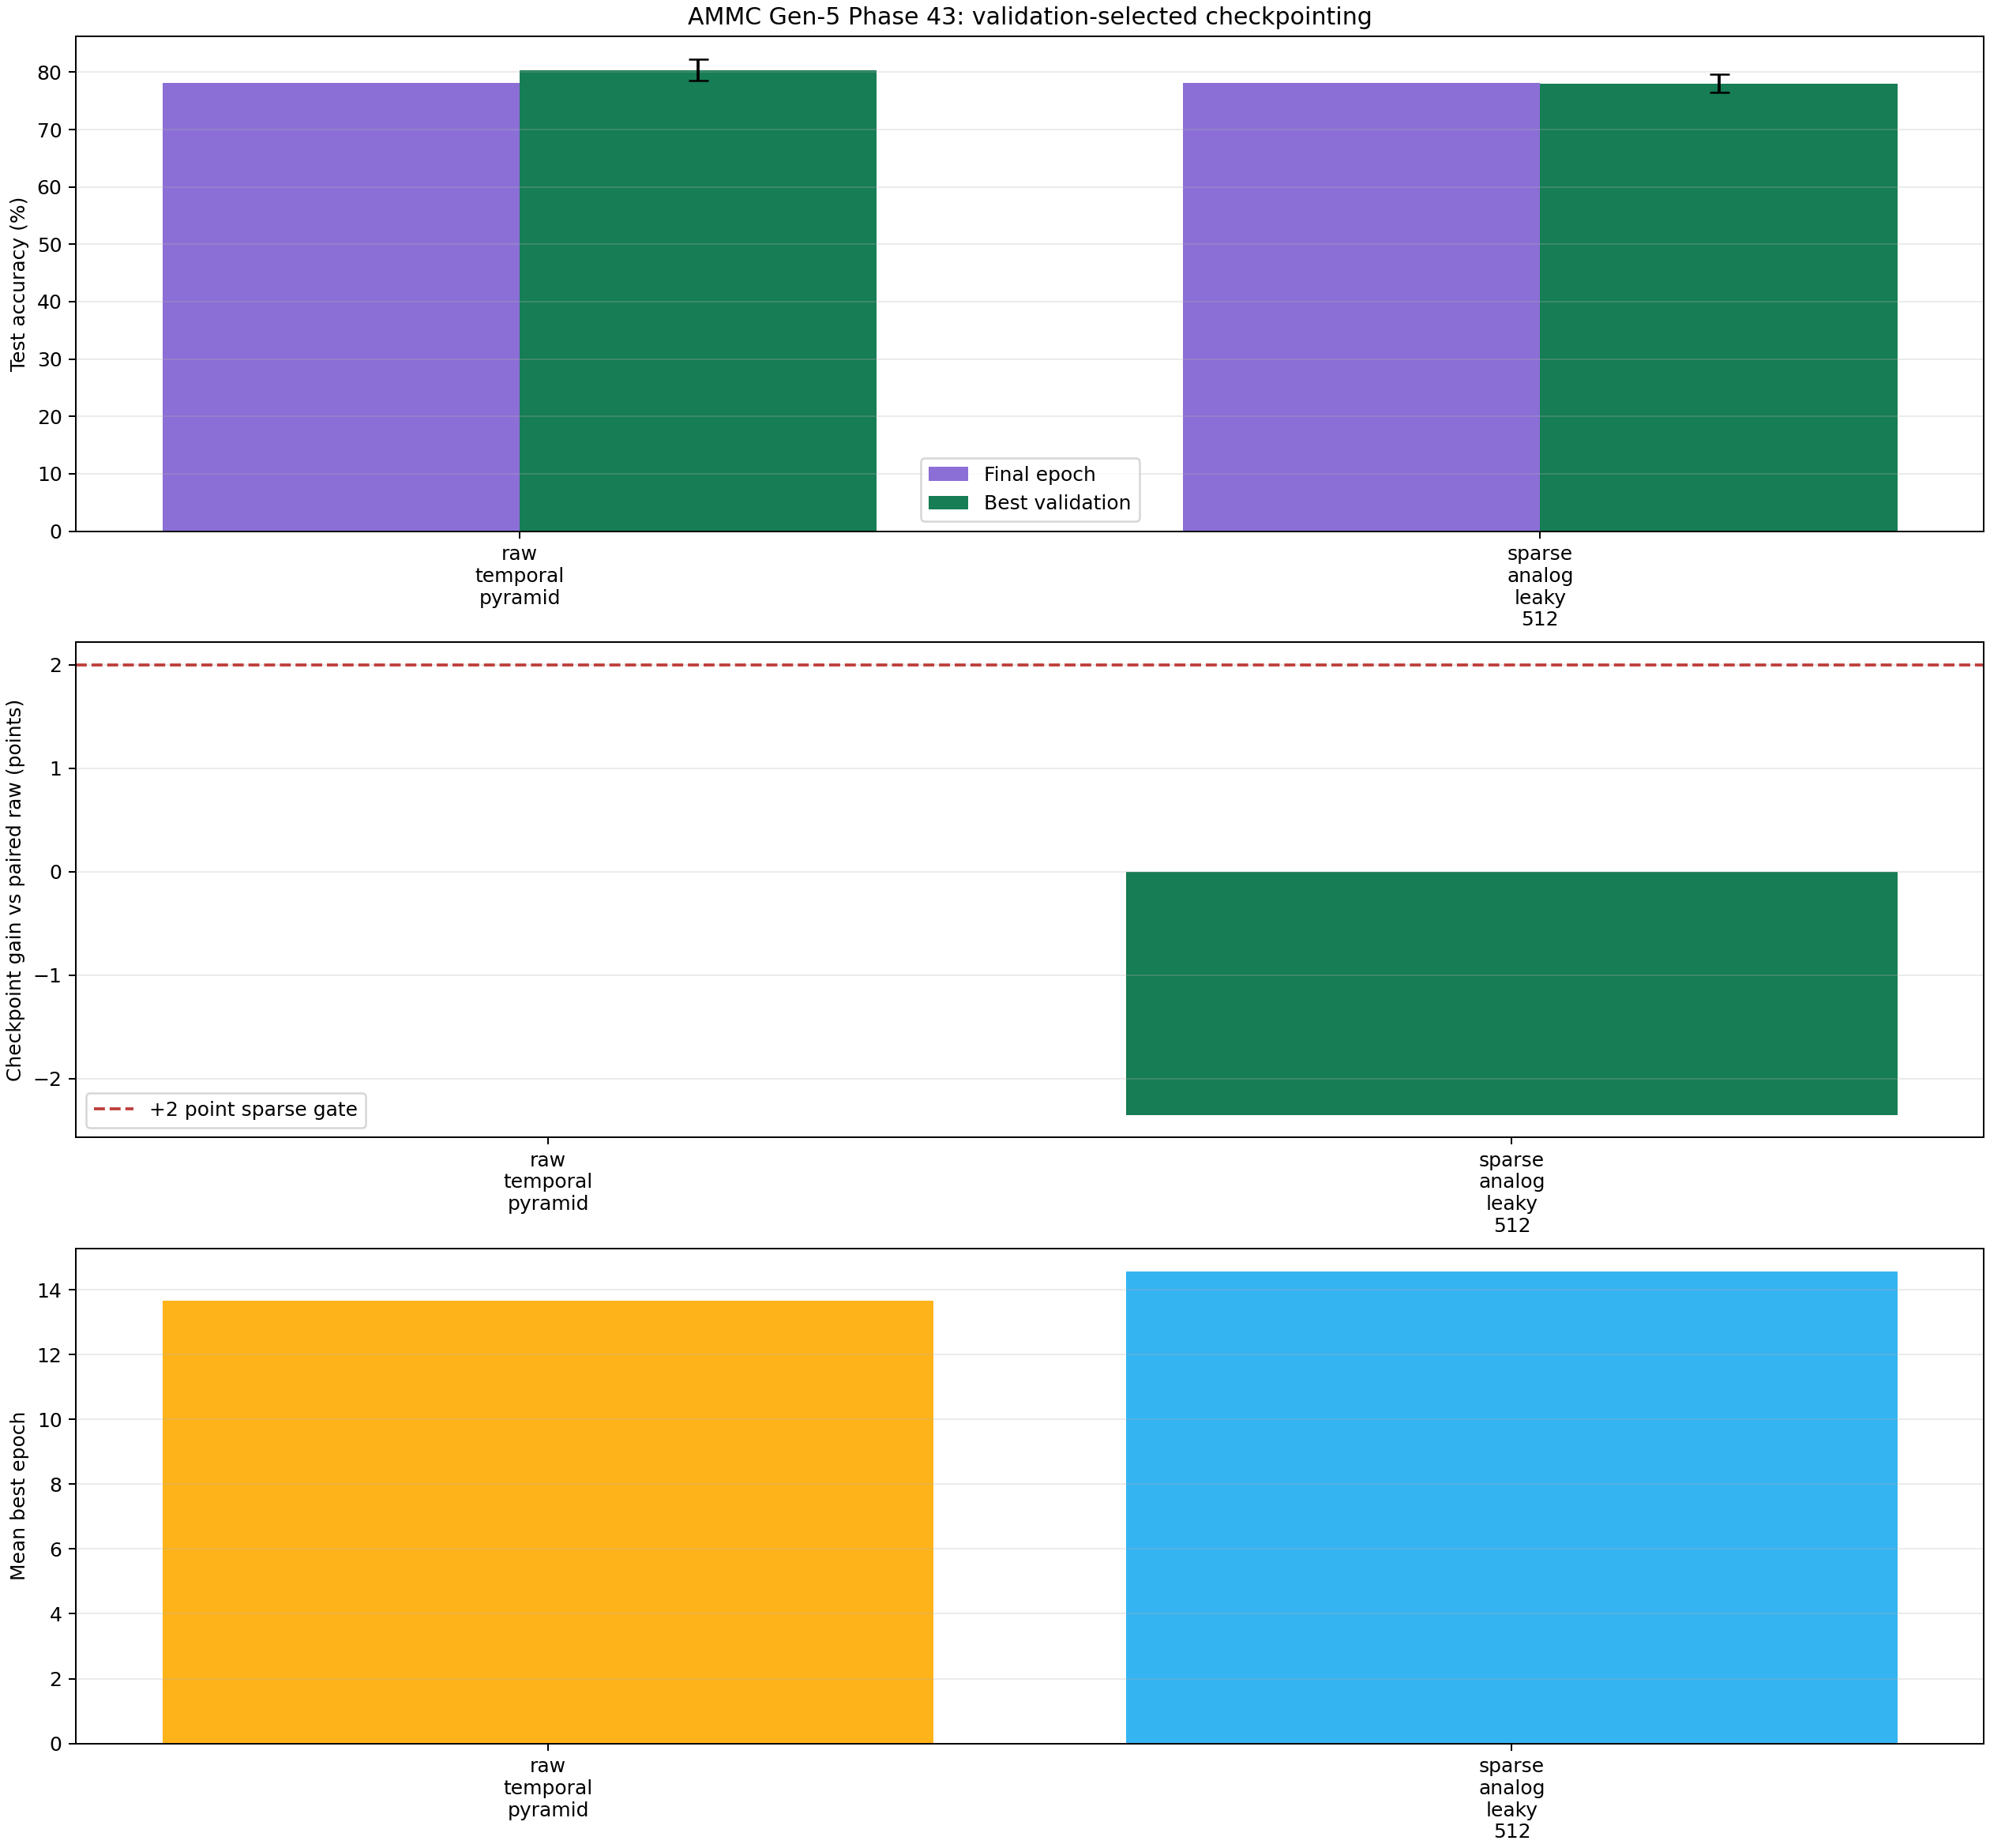

The file beside this chart, header and first rows:
arm, hidden_neurons, runs, mean_final_test_accuracy, std_final_test_accuracy, mean_checkpoint_test_accuracy, std_checkpoint_test_accuracy, mean_checkpoint_gain_vs_final, mean_checkpoint_gain_vs_raw, positive_pair_count_vs_raw, two_point_pair_count_vs_raw, mean_best_epoch, mean_best_validation_accuracy, effective_model_parameters, parameter_ratio_vs_target, mean_train_seconds
raw_temporal_pyramid, 0, 3, 0.7809, 0.006757, 0.8037, 0.01838, 0.02282, 0.0, 0, 0, 13.67, 0.9183, 132944, 0.9949, 5.214
sparse_analog_leaky_512, 512, 9, 0.7819, 0.01301, 0.7802, 0.01577, -0.001718, -0.02351, 2, 1, 14.56, 0.8361, 133631, 1.0, 18.03
